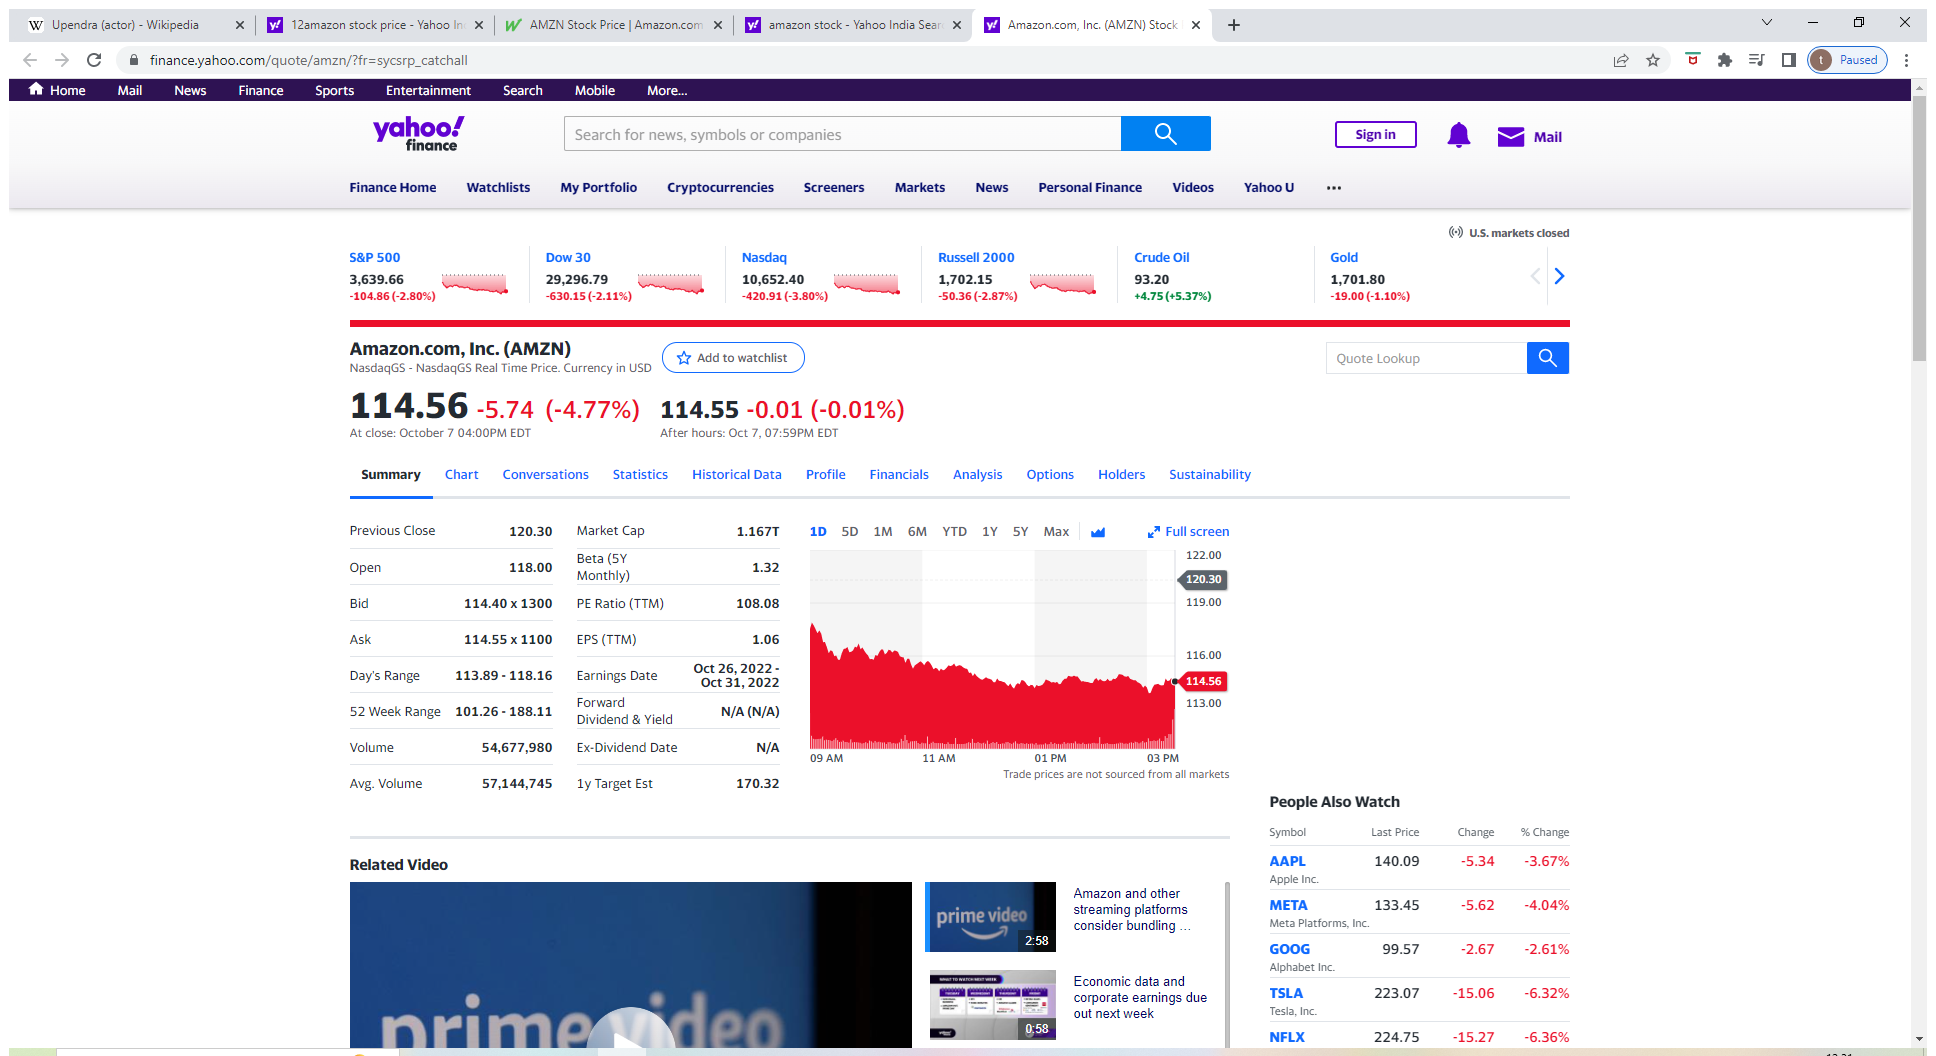
Task: 100 Robots
Workflow: ScreenScrap_Amazon_StockPrice

Step 1: Use Browser Chrome: Amazon.com, Inc. (AMZN) Stock Price, News, Quote & History - Yahoo Finance in window 'Amazon.com, Inc. (AMZN) Stock Price, News, Quote & History - Yahoo Finance' (chrome.exe)

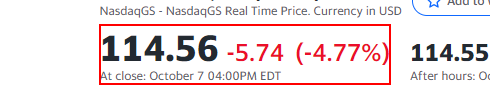
Step 2: get-text from the element